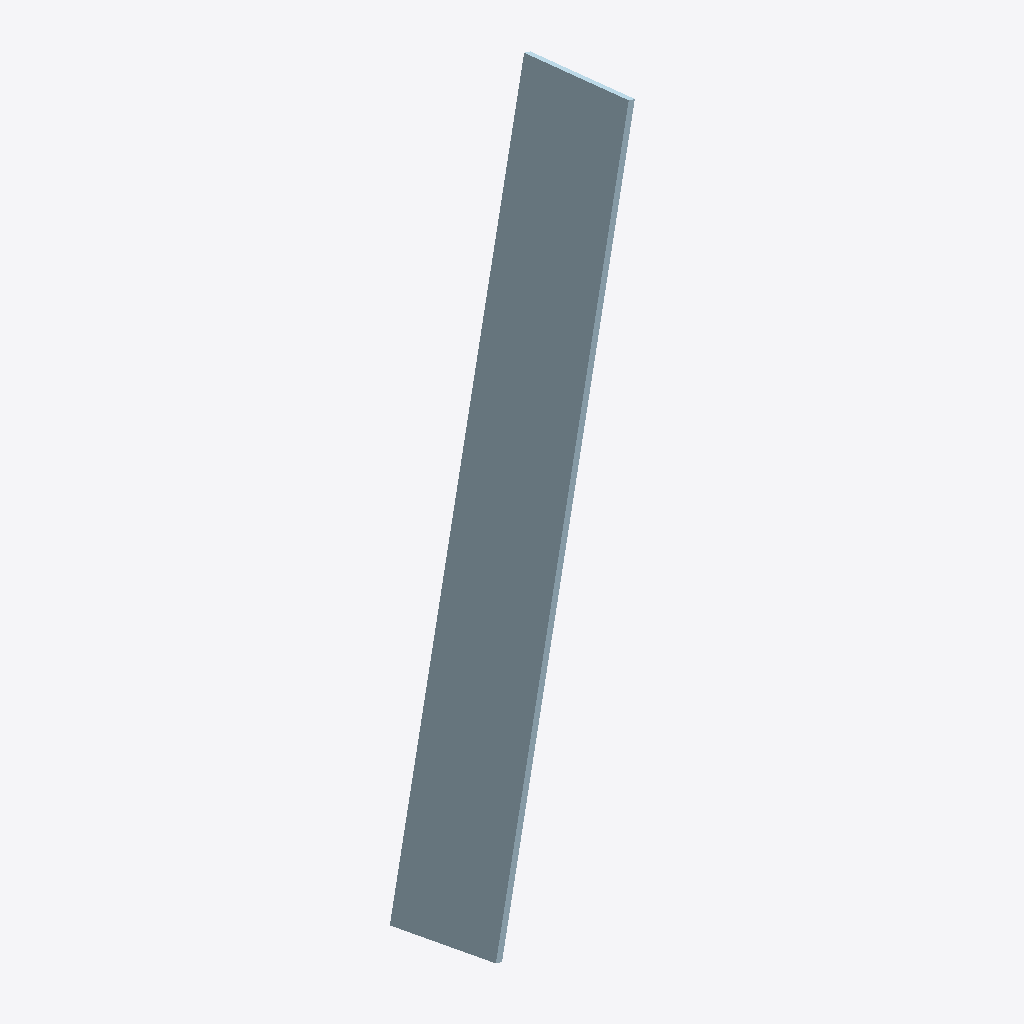
Isometric view of an IFC building model (IFC-SPF (STEP), schema IFC2X3, length unit millimetre), seen from the south-west, elements coloured by IFC class: 1 plate (pale blue).
Extent 0.8 m × 0.6 m × 2.5 m (x, y, z). Storeys (1): Undefined at 0.00 m. Elements (1): 1 IfcPlate.

HEADER;
FILE_DESCRIPTION(('ViewDefinition[AISC_Steel_Detailing]','Option [BaseQuantities:Off]','Option [GridExport:On]','Option [Assemblies:Off]','Option [Bolts:On]','Option [Rebars:On]','Option [PourObjects:Off]','Option [Welds:On]','Option [SurfaceTreatments:On]','Option [LocationBy:0]','Option [ViewColors:Off]','Option [SectionedSpine:Off]','[2 more]'),'2;1');
FILE_NAME('1024_Qty_16.ifc','2026-05-16T11:52:58',('GIOVANNIPC\\gcorrea'),('Structural Designer'),'IFC Database version: Work','Tekla Structures 2020 Service Pack 5, IFC Export','');
FILE_SCHEMA(('IFC2X3'));
ENDSEC;
DATA;
#37=IFCPROJECT('2G7ZFDNE16yBDU14FA92Me',#5,'Proyecto',$,$,$,$,(#11),#36);
#39=IFCSITE('2xvEzEinjBTea80yOTcujY',#5,'Obra',$,$,#38,$,$,.ELEMENT.,$,$,$,$,$);
#41=IFCBUILDING('0hulY6W0T7JRPuVLMuzWYK',#5,'Undefined',$,$,#40,$,$,.ELEMENT.,$,$,$);
#43=IFCBUILDINGSTOREY('29hdEUCErFze9E_VIAceOd',#5,'Undefined',$,$,#42,$,$,.ELEMENT.,0.0);
#61=IFCPLATE('2PlR5lrP94NBYEHtKTnWUl',#44,'PLATE','PL25*400','PL25*400',#49,#60,'ID99bdb16f-d592-445c-b88e-47751dc607af');
ENDSEC;
